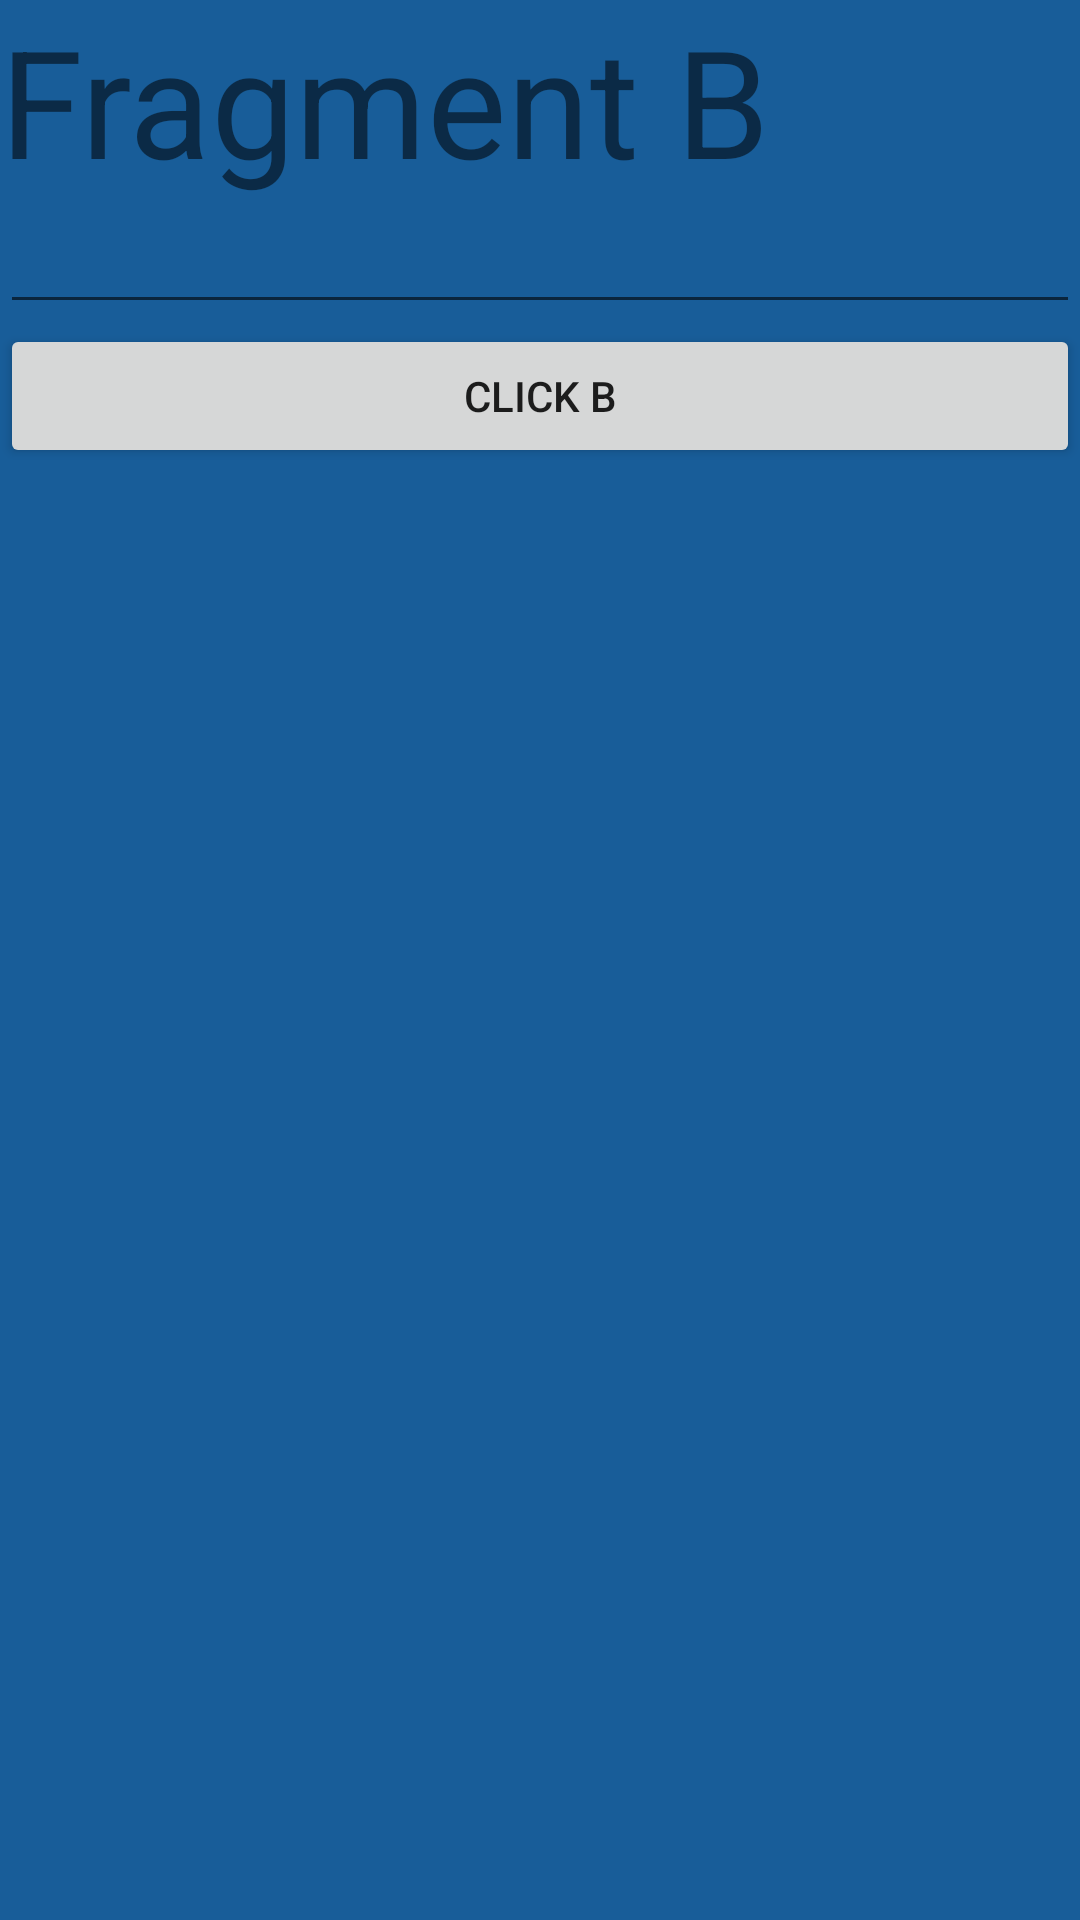

Android layout source for this screen:
<!-- AndroidManifest.xml: application theme Theme.Fragment_android -->
<!-- res/layout/fragment_b.xml -->
<?xml version="1.0" encoding="utf-8"?>
<LinearLayout
    xmlns:android="http://schemas.android.com/apk/res/android" android:layout_width="match_parent"
    android:orientation="vertical"
    android:background="#185d99"
    android:layout_height="match_parent">

    <TextView
        android:textSize="50sp"
        android:id="@+id/textViewFragB"
        android:text="Fragment B"
        android:layout_width="match_parent"
        android:layout_height="wrap_content"/>

    <EditText
        android:id="@+id/editTextFragB"
        android:layout_width="match_parent"
        android:layout_height="wrap_content"/>

    <Button
        android:id="@+id/buttonFragB"
        android:text="Click B"
        android:layout_width="match_parent"
        android:layout_height="wrap_content"/>
</LinearLayout>
<!-- resources referenced by this layout -->
<resources>
  <style name="Theme.Fragment_android" parent="Theme.MaterialComponents.DayNight.DarkActionBar">
          
          <item name="colorPrimary">@color/purple_500</item>
          <item name="colorPrimaryVariant">@color/purple_700</item>
          <item name="colorOnPrimary">@color/white</item>
          
          <item name="colorSecondary">@color/teal_200</item>
          <item name="colorSecondaryVariant">@color/teal_700</item>
          <item name="colorOnSecondary">@color/black</item>
          
          <item name="android:statusBarColor" tools:targetApi="l">?attr/colorPrimaryVariant</item>
          
      </style>
  <!-- not gathered from this repository: default colours our renderer supplied (Android Studio template values) -->
  <color name="purple_500">#FF6200EE</color>
  <color name="purple_700">#FF3700B3</color>
  <color name="teal_200">#FF03DAC5</color>
  <color name="teal_700">#FF018786</color>
  <color name="black">#FF000000</color>
  <color name="white">#FFFFFFFF</color>
</resources>
